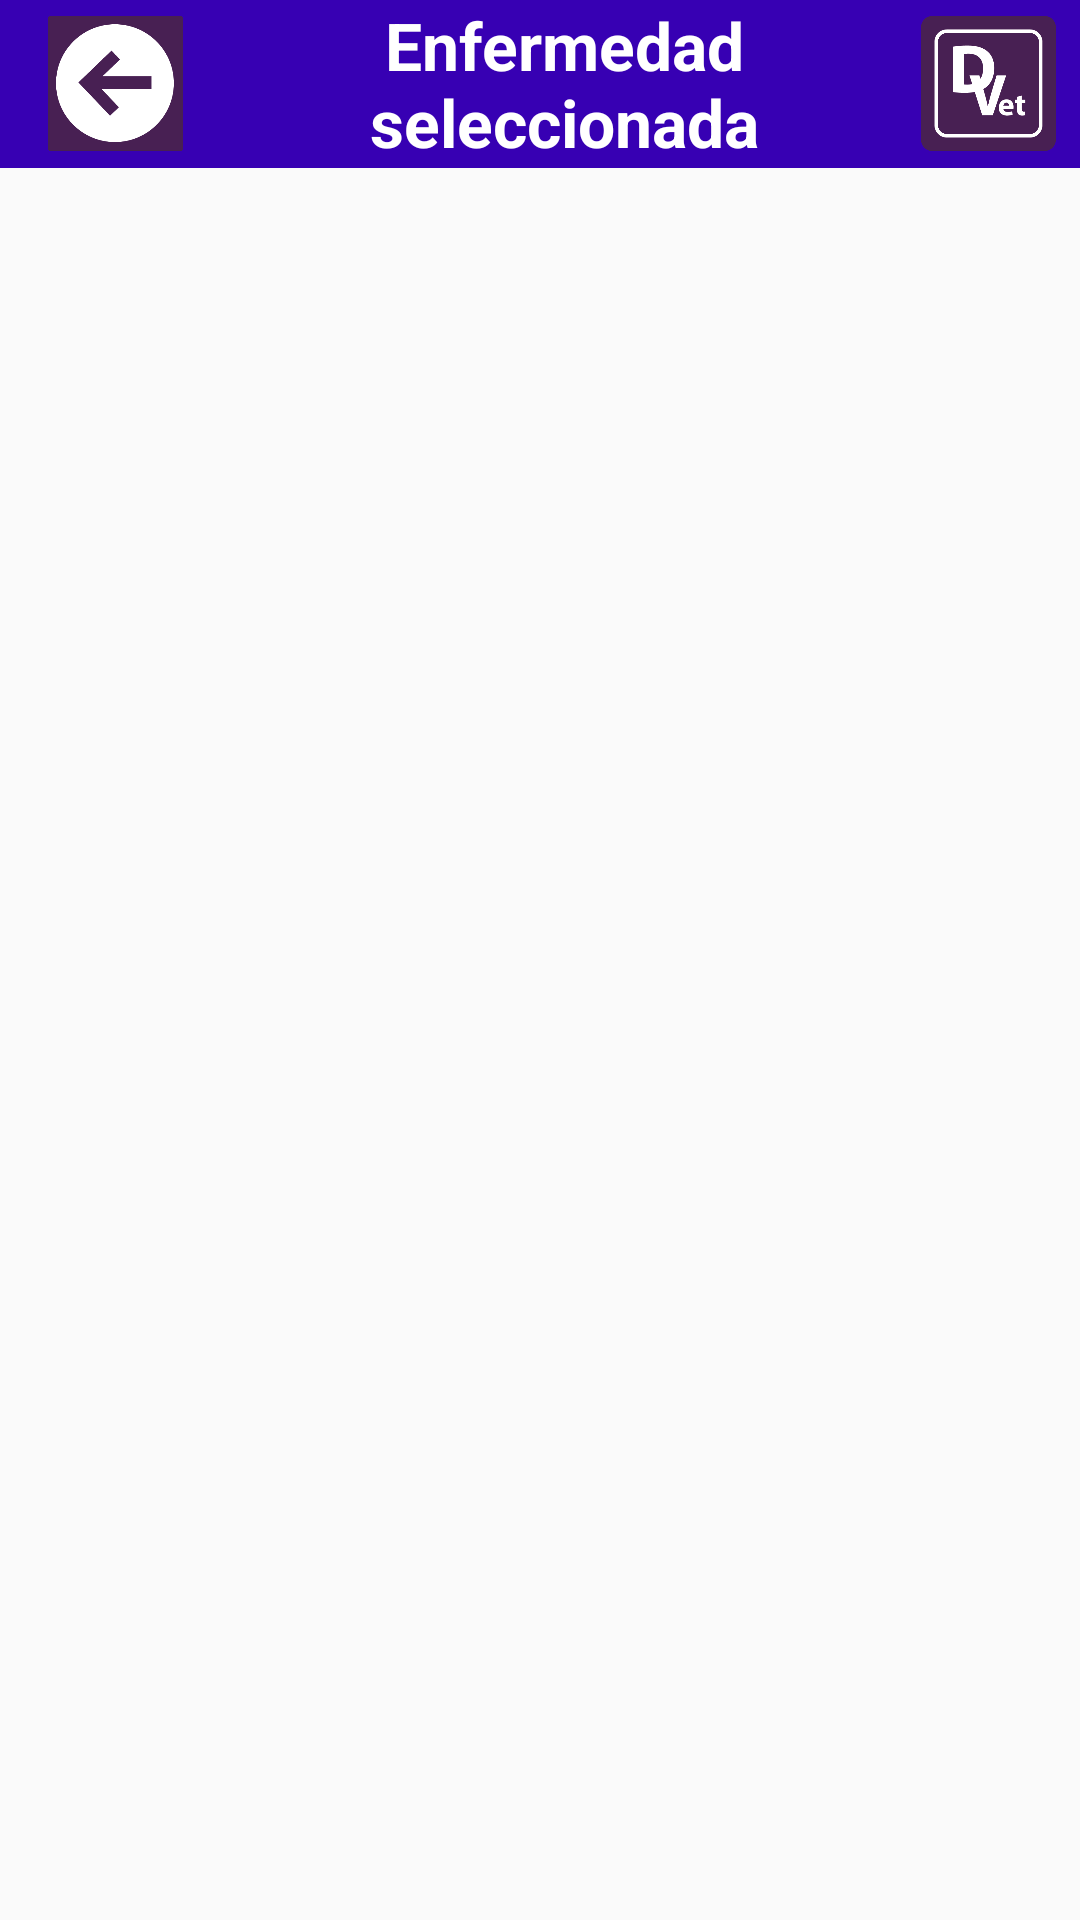

Layout XML and referenced resources for this Android screen:
<!-- AndroidManifest.xml: application theme AppTheme -->
<!-- res/layout/activity_info.xml -->
<?xml version="1.0" encoding="utf-8"?>
<androidx.core.widget.NestedScrollView
    tools:context="com.uvapp.diagnosticvet.ui.activity.InfoActivity"
    android:layout_width="match_parent"
    android:layout_height="match_parent"
    xmlns:android="http://schemas.android.com/apk/res/android"
    xmlns:tools="http://schemas.android.com/tools">

    <LinearLayout
        android:layout_width="match_parent"
        android:layout_height="match_parent"
        android:orientation="vertical">

        <include layout="@layout/toolbar_with_back_option_dark" />

        <TextView
            android:padding="12dp"
            android:id="@+id/tvSubTitle"
            android:textColor="@color/colorPrimaryDark"
            android:textAppearance="@style/Base.TextAppearance.AppCompat.Large"
            android:layout_width="wrap_content"
            android:layout_height="wrap_content" />

        <TextView
            android:layout_margin="8dp"
            android:id="@+id/tvContent"
            android:textAppearance="@style/TextAppearance.AppCompat.Medium"
            android:layout_width="match_parent"
            android:layout_height="wrap_content" />
    </LinearLayout>

</androidx.core.widget.NestedScrollView>
<!-- res/layout/toolbar_with_back_option_dark.xml (included above) -->
<?xml version="1.0" encoding="utf-8"?>
<androidx.appcompat.widget.Toolbar xmlns:android="http://schemas.android.com/apk/res/android"
    android:id="@+id/toolbar"
    android:layout_width="match_parent"
    android:layout_height="wrap_content"
    android:background="@color/colorPrimaryDark"
    android:minHeight="?attr/actionBarSize">

    <LinearLayout
        android:layout_width="match_parent"
        android:layout_height="wrap_content"
        android:gravity="center"
        android:orientation="horizontal">

        <ImageView
            android:id="@+id/ivBackButton"
            android:layout_width="45dp"
            android:layout_height="45dp"
            android:layout_marginEnd="8dp"
            android:layout_marginRight="8dp"
            android:src="@drawable/back_button_purple" />

        <TextView
            android:textColor="#fff"
            android:id="@+id/tvNameTitle"
            android:layout_width="0dp"
            android:layout_height="wrap_content"
            android:layout_weight="1"
            android:gravity="center"
            android:textStyle="bold"
            android:text="Enfermedad seleccionada"
            android:textAppearance="@style/Base.TextAppearance.AppCompat.Large" />

        <ImageView
            android:id="@+id/ivSelectedImage"
            android:layout_width="45dp"
            android:layout_height="45dp"
            android:layout_marginEnd="8dp"
            android:layout_marginRight="8dp"
            android:src="@drawable/logo" />
    </LinearLayout>

</androidx.appcompat.widget.Toolbar>
<!-- resources referenced by this layout -->
<resources>
  <!-- drawable back_button_purple: png bitmap (drawable-hdpi, 6210 bytes) -->
  <!-- drawable logo: png bitmap (drawable-hdpi, 7151 bytes) -->
  <style name="AppTheme" parent="Theme.AppCompat.Light.DarkActionBar">
          <item name="colorPrimary">@color/colorPrimary</item>
          <item name="colorPrimaryDark">@color/colorPrimaryDark</item>
          <item name="colorAccent">@color/colorAccent</item>
  
          <item name="windowNoTitle">true</item>
          <item name="windowActionBar">false</item>
      </style>
  <!-- not gathered from this repository: default colours our renderer supplied (Android Studio template values) -->
  <color name="colorPrimary">#FF6200EE</color>
  <color name="colorPrimaryDark">#FF3700B3</color>
  <color name="colorAccent">#FF03DAC5</color>
</resources>
